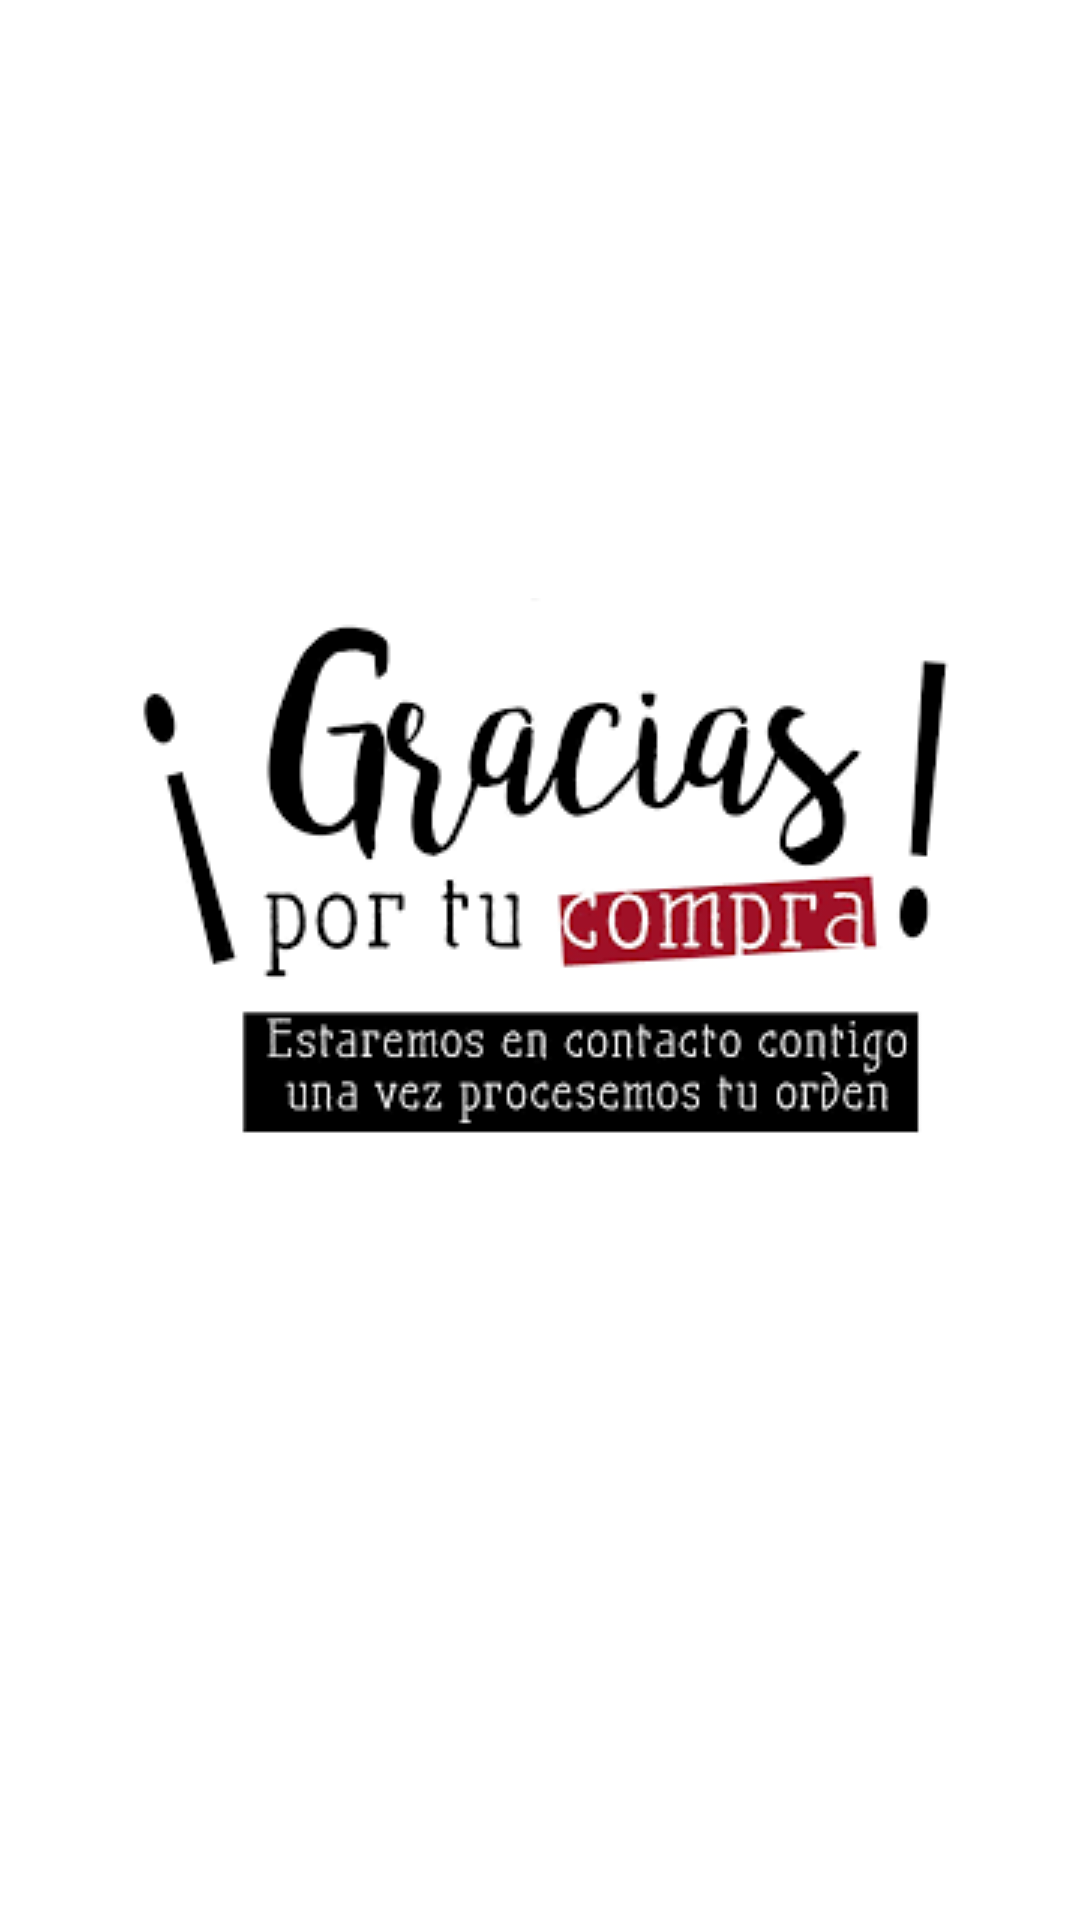

Produce the Android XML layout that renders to this screen, including the resource entries it uses.
<!-- AndroidManifest.xml: application theme Theme.MyProyecto -->
<!-- res/layout/activity_buy_screen.xml -->
<?xml version="1.0" encoding="utf-8"?>
<androidx.constraintlayout.widget.ConstraintLayout xmlns:android="http://schemas.android.com/apk/res/android"
    xmlns:app="http://schemas.android.com/apk/res-auto"
    xmlns:tools="http://schemas.android.com/tools"
    android:layout_width="match_parent"
    android:layout_height="match_parent"
    tools:context=".BuyScreenActivity">

    <ImageView
        android:id="@+id/imageView6"
        android:layout_width="wrap_content"
        android:layout_height="wrap_content"
        app:layout_constraintBottom_toBottomOf="parent"
        app:layout_constraintEnd_toEndOf="parent"
        app:layout_constraintStart_toStartOf="parent"
        app:layout_constraintTop_toTopOf="parent"
        app:layout_constraintVertical_bias="0.433"
        app:srcCompat="@drawable/compra" />
</androidx.constraintlayout.widget.ConstraintLayout>
<!-- resources referenced by this layout -->
<resources>
  <!-- drawable compra: png bitmap (drawable, 9145 bytes) -->
  <style name="Theme.MyProyecto" parent="Theme.MaterialComponents.DayNight.NoActionBar">
          
          <item name="colorPrimary">@color/primary_light</item>
          <item name="colorPrimaryVariant">@color/purple_700</item>
          <item name="colorOnPrimary">@color/white</item>
          
          <item name="colorSecondary">@color/teal_200</item>
          <item name="colorSecondaryVariant">@color/teal_700</item>
          <item name="colorOnSecondary">@color/black</item>
          
          <item name="android:statusBarColor" tools:targetApi="l">?attr/colorPrimaryVariant</item>
          
      </style>
  <color name="primary_light">#63a4ff</color>
  <color name="purple_700">#FF3700B3</color>
  <color name="white">#FFFFFFFF</color>
  <color name="teal_200">#FF03DAC5</color>
  <color name="teal_700">#FF018786</color>
  <color name="black">#FF000000</color>
</resources>
